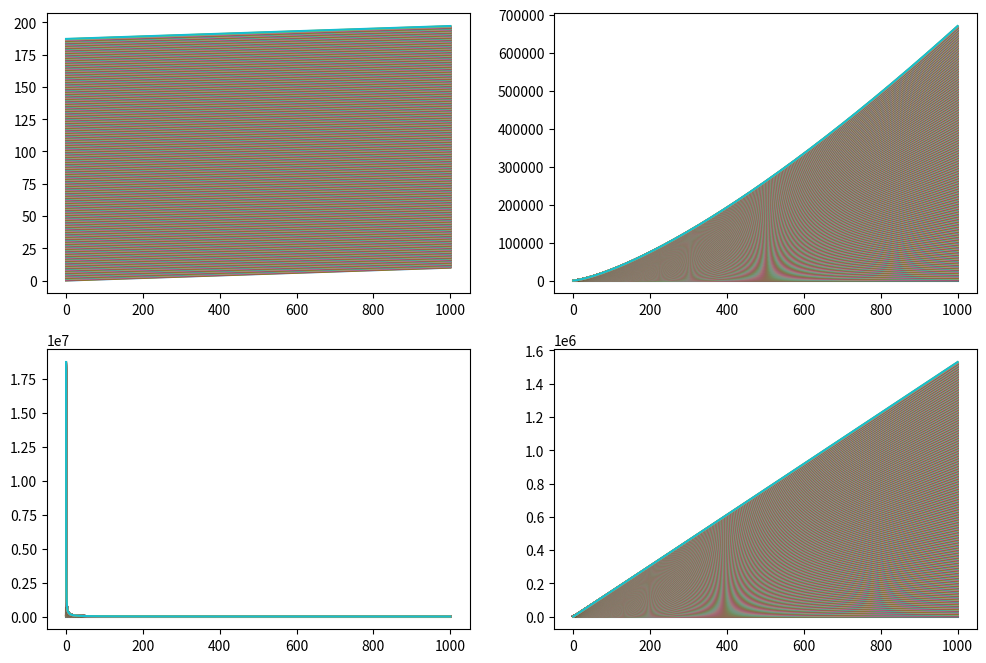

This figure's Python source:
import numpy as np
import matplotlib.pyplot as plt
import math

# Constants
# yield stress of blood (Pa)
# [redacted]
tau_yield = 6.31

# Bingham plastic viscosity of blood (Pa*s)
# [redacted]
mu_bp = 0.01

# Power law constants
# [redacted]
k = 3.64  # consistency index of blood (Pa*s^n)
n_pl = 0.36  # power law index of blood (no unit)

# Shear rate range (1/s)
gamma_start = 0.1
gamma_stop = 1000
gamma_num = 1000

# Blood properties
rho = 1060  # density of blood in kg/m^3
mu = 0.0035  # dynamic viscosity of blood in Pa*s
r = 0.025  # radius of aorta in meters
sintheta = math.sin(math.radians(45))  # sin of angle for vessel
l = 0.3  # length of aorta in meters
p = 16000
m = 0.04
n = 0.5

# Variables
g_start = 0  
g_stop = 10  
g_step = 0.01  
g = np.arange(g_start, g_stop, g_step)  # acceleration due to gravity array

gamma = np.logspace(np.log10(gamma_start), np.log10(gamma_stop), num=gamma_num)

# Newtonain Model
tau = m * np.abs(((p/l) - np.multiply(np.multiply(g,rho), sintheta)) * (r / 2 * mu)) ** n

# Bingham plastic model
tau_bp = np.zeros((len(g), len(gamma)))

for i, gi in enumerate(g):
    for j in range(len(gamma)):
        if gamma[j] > tau_yield / mu_bp + gi * sintheta * r * rho / mu:
            tau_bp[i, j] = tau_yield + mu_bp * (gamma[j] - tau_yield / mu_bp) + gi * sintheta * r * rho
        else:
            tau_bp[i, j] = mu_bp * gamma[j] + gi * sintheta * r * rho

# Power law model
tau_pl = np.zeros((len(g), len(gamma)))

for i, gi in enumerate(g):
    for j in range(len(gamma)):
        tau_pl[i, j] = k * gamma[j] ** n_pl + gi * sintheta * r * rho / (2 * mu) * gamma[j] ** (n_pl + 1) * r ** 2 / l

# Effects of gravity on Newtonain, Bingham plastic, and power law models
fig, ax = plt.subplots(ncols=2, nrows=2, figsize=(12, 8))

for i, gi in enumerate(g):
    ax[0, 0].plot(gamma, tau_bp[i, :], label=f'g={gi:.2f} m/s^2')
    ax[1, 0].plot(gamma, (tau_bp[i, :] - tau_bp[0, :]) / tau_bp[0, :] * 100, label=f'g={gi:.2f} m/s^2')

    ax[0, 1].plot(gamma, tau_pl[i, :], label=f'g={gi:.2f} m/s^2')
    ax[1, 1].plot(gamma, (tau_pl[i, :] - tau_pl[0, :]) / tau_pl[0, :] * 100, label=f'g={gi:.2f} m/s^2')

# ax[1].xlabel('Shear rate (1/s)')
# ax[1].ylabel('Shear stress (Pa)')
# ax[1].set_xscale('log')
# ax[1].set_yscale('log')
# ax[1].set_title('Power law model')
# ax[1].legend()

plt.show()


